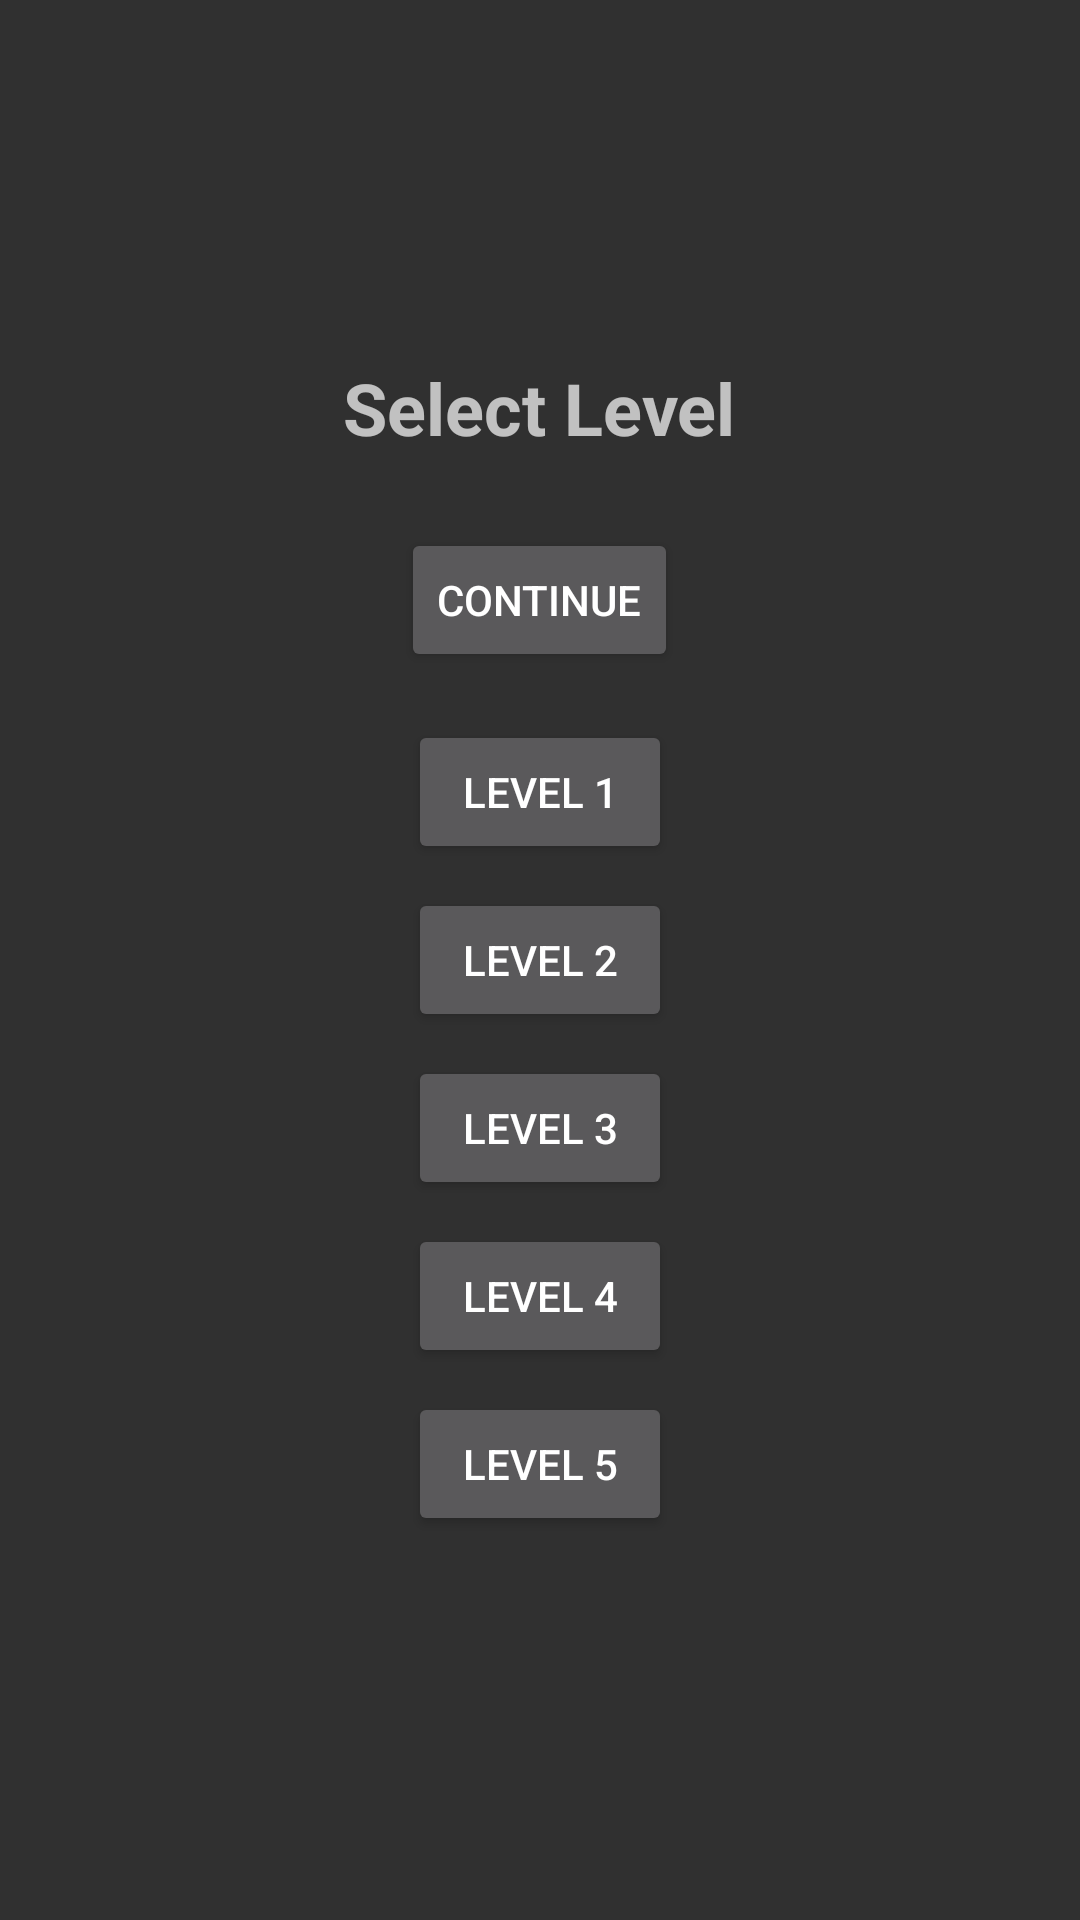

This screen was rendered from an Android layout file. Write that file and the resources it references.
<!-- AndroidManifest.xml: activity theme Theme.AppCompat -->
<!-- res/layout/activity_level_selection.xml -->
<?xml version="1.0" encoding="utf-8"?>
<LinearLayout xmlns:android="http://schemas.android.com/apk/res/android"
    android:layout_width="match_parent"
    android:layout_height="match_parent"
    android:gravity="center"
    android:orientation="vertical"
    android:padding="16dp">


            
            <TextView
                android:id="@+id/tv_select_level"
                android:layout_width="wrap_content"
                android:layout_height="wrap_content"
                android:text="Select Level"
                android:textSize="24sp"
                android:layout_marginBottom="24dp"
                android:textStyle="bold"/>

    
    <Button
        android:id="@+id/btn_continue"
        android:layout_width="wrap_content"
        android:layout_height="wrap_content"
        android:text="Continue"
        android:layout_marginBottom="16dp"/>

    
    <Button
        android:id="@+id/btn_level_1"
        android:layout_width="wrap_content"
        android:layout_height="wrap_content"
        android:text="Level 1"
        android:layout_marginBottom="8dp"/>

    <Button
        android:id="@+id/btn_level_2"
        android:layout_width="wrap_content"
        android:layout_height="wrap_content"
        android:text="Level 2"
        android:layout_marginBottom="8dp"/>

    <Button
        android:id="@+id/btn_level_3"
        android:layout_width="wrap_content"
        android:layout_height="wrap_content"
        android:text="Level 3"
        android:layout_marginBottom="8dp"/>

    <Button
        android:id="@+id/btn_level_4"
        android:layout_width="wrap_content"
        android:layout_height="wrap_content"
        android:text="Level 4"
        android:layout_marginBottom="8dp"/>

    <Button
        android:id="@+id/btn_level_5"
        android:layout_width="wrap_content"
        android:layout_height="wrap_content"
        android:text="Level 5"
        android:layout_marginBottom="8dp"/>

</LinearLayout>
<!-- resources referenced by this layout -->
<resources>

</resources>
